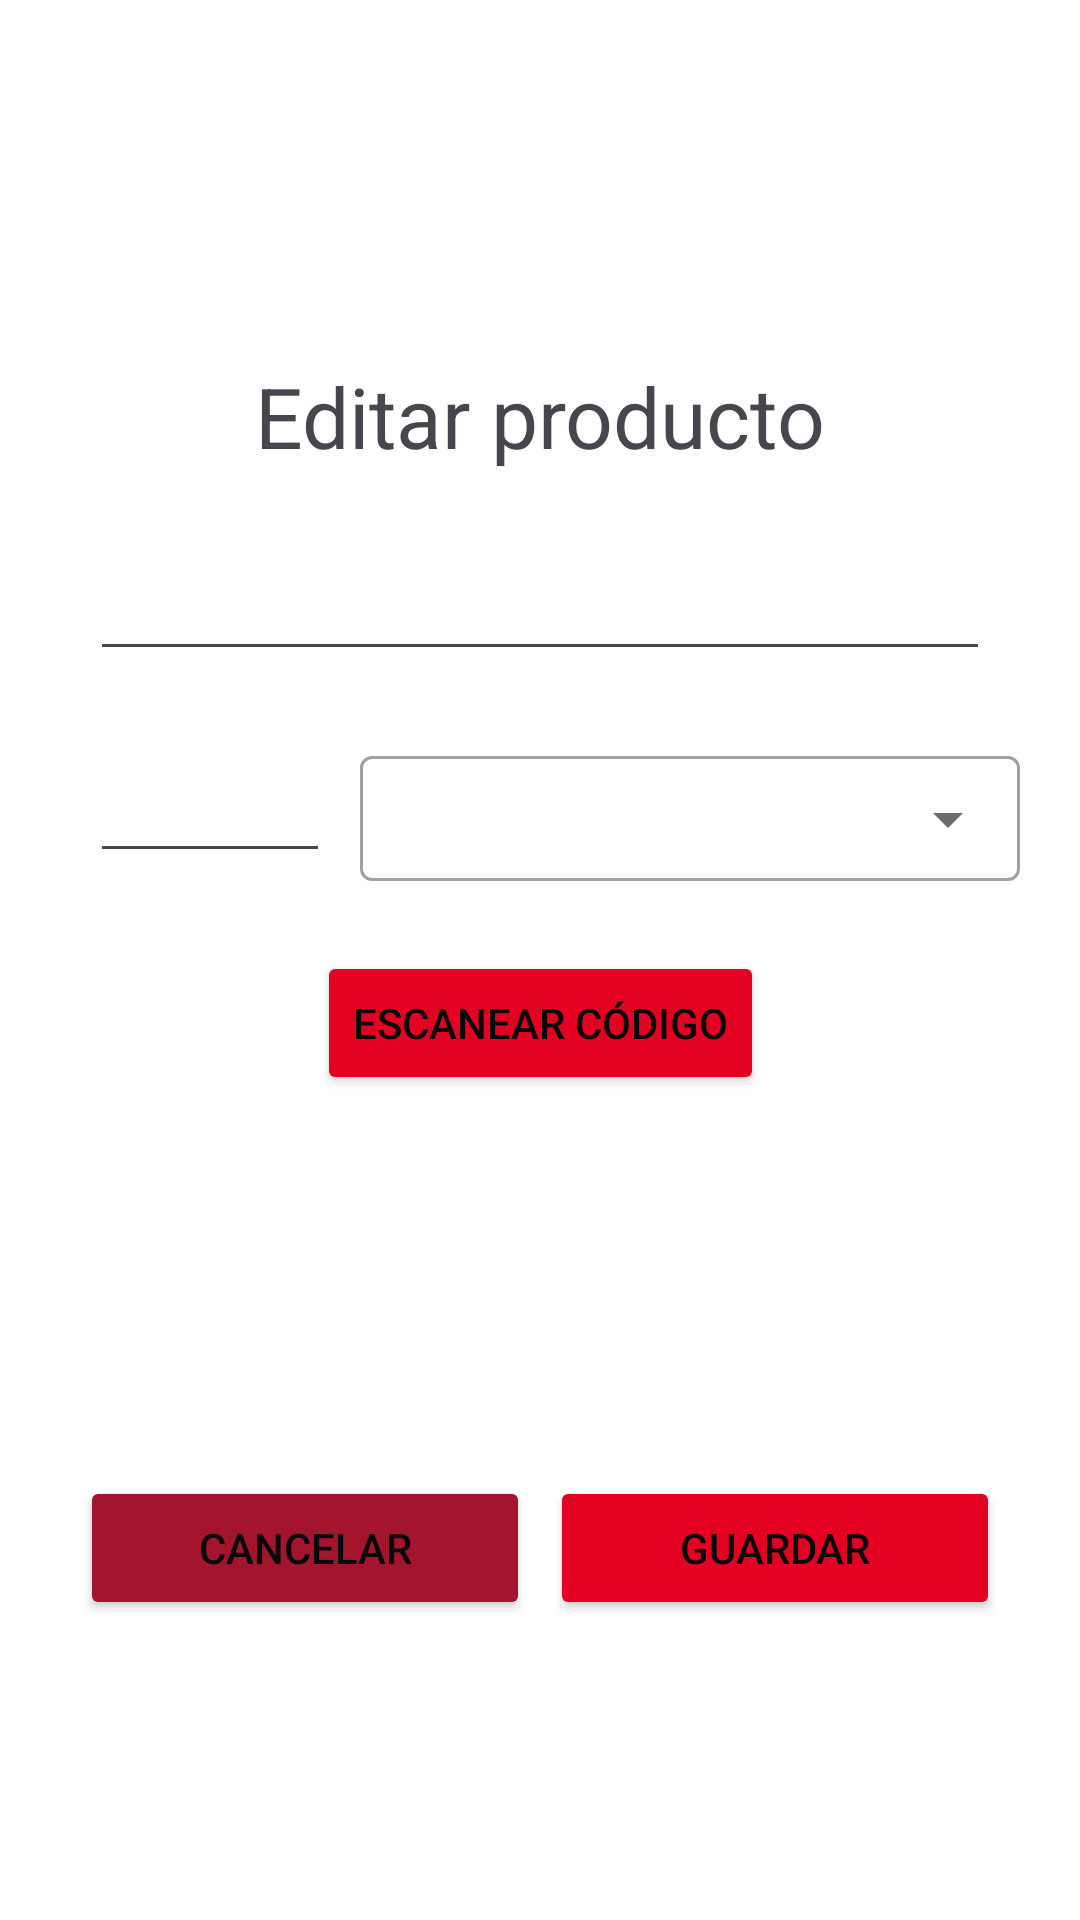

The Android layout XML behind this screen, and the referenced resources:
<!-- AndroidManifest.xml: application theme Theme.Proyecto_DAM_Aritz_Ayensa -->
<!-- res/layout/fragment_editar_producto.xml -->
<?xml version="1.0" encoding="utf-8"?>
<FrameLayout xmlns:android="http://schemas.android.com/apk/res/android"
    xmlns:tools="http://schemas.android.com/tools"
    android:layout_width="match_parent"
    android:layout_height="match_parent"
    xmlns:app="http://schemas.android.com/apk/res-auto"
    tools:context=".activities.EditarPerfilActivity"
    android:paddingTop="80dp"
    >

    <androidx.constraintlayout.widget.ConstraintLayout
        android:layout_width="match_parent"
        android:layout_height="match_parent"
        android:paddingStart="20sp"
        android:paddingTop="20sp"
        android:paddingEnd="20sp"
        android:paddingBottom="100sp"

        >

        <TextView
            android:id="@+id/editar_producto_tv_editar"
            android:layout_width="wrap_content"
            android:layout_height="wrap_content"
            android:layout_marginTop="20dp"
            android:text="@string/editar_producto"
            android:textSize="28sp"

            app:layout_constraintEnd_toEndOf="parent"
            app:layout_constraintStart_toStartOf="parent"
            app:layout_constraintTop_toTopOf="parent" />

        
        <androidx.constraintlayout.widget.ConstraintLayout
            android:id="@+id/editarTarea_cl_campos"
            android:layout_width="match_parent"
            android:layout_height="wrap_content"
            android:layout_marginTop="25dp"
            app:layout_constraintEnd_toEndOf="parent"
            app:layout_constraintStart_toStartOf="parent"
            app:layout_constraintTop_toBottomOf="@id/editar_producto_tv_editar">

            
            <LinearLayout
                android:id="@+id/editarProducto_ly_elementosTitulo"
                android:layout_width="match_parent"
                android:layout_height="wrap_content"
                android:orientation="horizontal"
                app:layout_constraintEnd_toEndOf="parent"
                app:layout_constraintStart_toStartOf="parent"
                app:layout_constraintTop_toTopOf="parent">

                
                <EditText
                    android:id="@+id/editar_producto_et_nombre"
                    android:layout_width="0dp"
                    android:layout_height="wrap_content"
                    android:layout_marginStart="10dp"
                    android:layout_marginEnd="10dp"
                    android:layout_weight="1"
                    android:autofillHints=""
                    android:inputType="text"
                    android:maxLength="60"
                    android:maxLines="1"
                    android:singleLine="true"
                    android:textSize="18sp" />

            </LinearLayout>

            <LinearLayout
                android:id="@+id/editarProducto_ll_elementosPrecioYcategoria"
                android:layout_width="match_parent"
                android:layout_height="wrap_content"
                android:layout_marginTop="20sp"
                android:orientation="horizontal"
                app:layout_constraintEnd_toEndOf="parent"
                app:layout_constraintStart_toStartOf="parent"
                app:layout_constraintTop_toBottomOf="@id/editarProducto_ly_elementosTitulo">

                
                <EditText
                    android:id="@+id/editar_producto_et_precio"
                    android:layout_width="0dp"
                    android:layout_height="wrap_content"
                    android:layout_marginStart="10dp"
                    android:layout_marginEnd="10dp"
                    android:layout_weight="1"
                    android:autofillHints=""
                    android:inputType="numberDecimal"
                    android:maxLength="5"
                    android:maxLines="1"
                    android:layout_marginTop="3sp"
                    android:singleLine="true"
                    android:textSize="18sp" />

                <com.google.android.material.textfield.TextInputLayout
                    android:id="@+id/categorias"
                    style="@style/Widget.MaterialComponents.TextInputLayout.OutlinedBox.ExposedDropdownMenu"
                    android:layout_width="220dp"
                    android:textSize="15sp"
                    android:layout_height="wrap_content"
                    android:layout_margin="0dp"
                    android:padding="0sp"
                    app:layout_constraintEnd_toEndOf="parent">
                    <AutoCompleteTextView
                        android:id="@+id/autoCompleteTextView"
                        android:layout_width="match_parent"
                        android:layout_height="wrap_content"
                        android:padding="10sp"/>
                </com.google.android.material.textfield.TextInputLayout>

            </LinearLayout>

            <LinearLayout
                android:id="@+id/editarTarea_ll_prioridad"
                android:layout_width="match_parent"
                android:layout_height="wrap_content"
                android:layout_marginTop="20sp"
                android:orientation="horizontal"
                app:layout_constraintEnd_toEndOf="parent"
                app:layout_constraintStart_toStartOf="parent"
                app:layout_constraintTop_toBottomOf="@id/editarProducto_ll_elementosPrecioYcategoria"/>

        </androidx.constraintlayout.widget.ConstraintLayout>

        <Button
            android:id="@+id/btn_escanear_codigo"
            style="@style/ButtonAccept"
            android:layout_width="wrap_content"
            android:layout_height="wrap_content"
            android:layout_marginBottom="50dp"
            android:onClick="editarProducto"
            android:text="@string/crearTarea_btn_escanear_codigo"
            app:layout_constraintTop_toBottomOf="@id/editarTarea_cl_campos"
            app:layout_constraintEnd_toEndOf="parent"
            app:layout_constraintStart_toStartOf="parent" />


        <Button
            android:id="@+id/btn_editar_producto"
            style="@style/ButtonAccept"
            android:layout_width="wrap_content"
            android:layout_height="wrap_content"
            android:layout_marginTop="50dp"
            android:width="150dp"
            android:onClick="editarProducto"
            android:text="@string/button_editar_producto_guardar"
            app:layout_constraintBottom_toBottomOf="parent"
            app:layout_constraintEnd_toEndOf="parent"
            app:layout_constraintStart_toEndOf="@id/editar_producto_btn_cancelar" />

        
        <Button
            android:id="@+id/editar_producto_btn_cancelar"
            style="@style/ButtonCancel"
            android:layout_width="wrap_content"
            android:layout_height="wrap_content"
            android:layout_marginTop="5dp"
            android:width="150dp"
            android:onClick="goToCancelar"
            android:text="@string/button_editar_tarea_cancelar"
            app:layout_constraintBottom_toBottomOf="parent"
            app:layout_constraintEnd_toStartOf="@id/btn_editar_producto"
            app:layout_constraintStart_toStartOf="parent" />
    </androidx.constraintlayout.widget.ConstraintLayout>


</FrameLayout>
<!-- resources referenced by this layout -->
<resources>
  <string name="button_editar_producto_guardar">Guardar</string>
  <string name="button_editar_tarea_cancelar">Cancelar</string>
  <string name="crearTarea_btn_escanear_codigo">Escanear código</string>
  <string name="editar_producto">Editar producto</string>
  <style name="ButtonAccept">
          <item name="android:backgroundTint">@color/rojo</item>
          <item name="android:textColor">?attr/colorOnSurface</item>
      </style>
  <style name="ButtonCancel">
          <item name="android:backgroundTint">@color/rojo_oscuro</item>
          <item name="android:textColor">?attr/colorOnSurface</item>
      </style>
  <style name="Theme.Proyecto_DAM_Aritz_Ayensa" parent="Theme.Material3.Light.NoActionBar">
          
          <item name="colorPrimary">@color/rojo</item>
          <item name="colorPrimaryVariant">@color/rojo_oscuro</item>
          <item name="colorOnPrimary">@color/blanco</item>
          
          <item name="colorSurface">@color/blanco</item>
          <item name="colorSurfaceBright">@color/blanco</item>
          <item name="colorOnSurface">@color/negro</item>
          <item name="android:windowBackground">@color/blanco</item>
          
          <item name="android:textColorPrimary">@color/negro</item>
          <item name="android:textColorHint">@color/negro</item>
      </style>
  <color name="rojo">#E40021</color>
  <color name="rojo_oscuro">#A2152D</color>
  <color name="blanco">#FFFFFFFF</color>
  <color name="negro">#08080C</color>
</resources>
